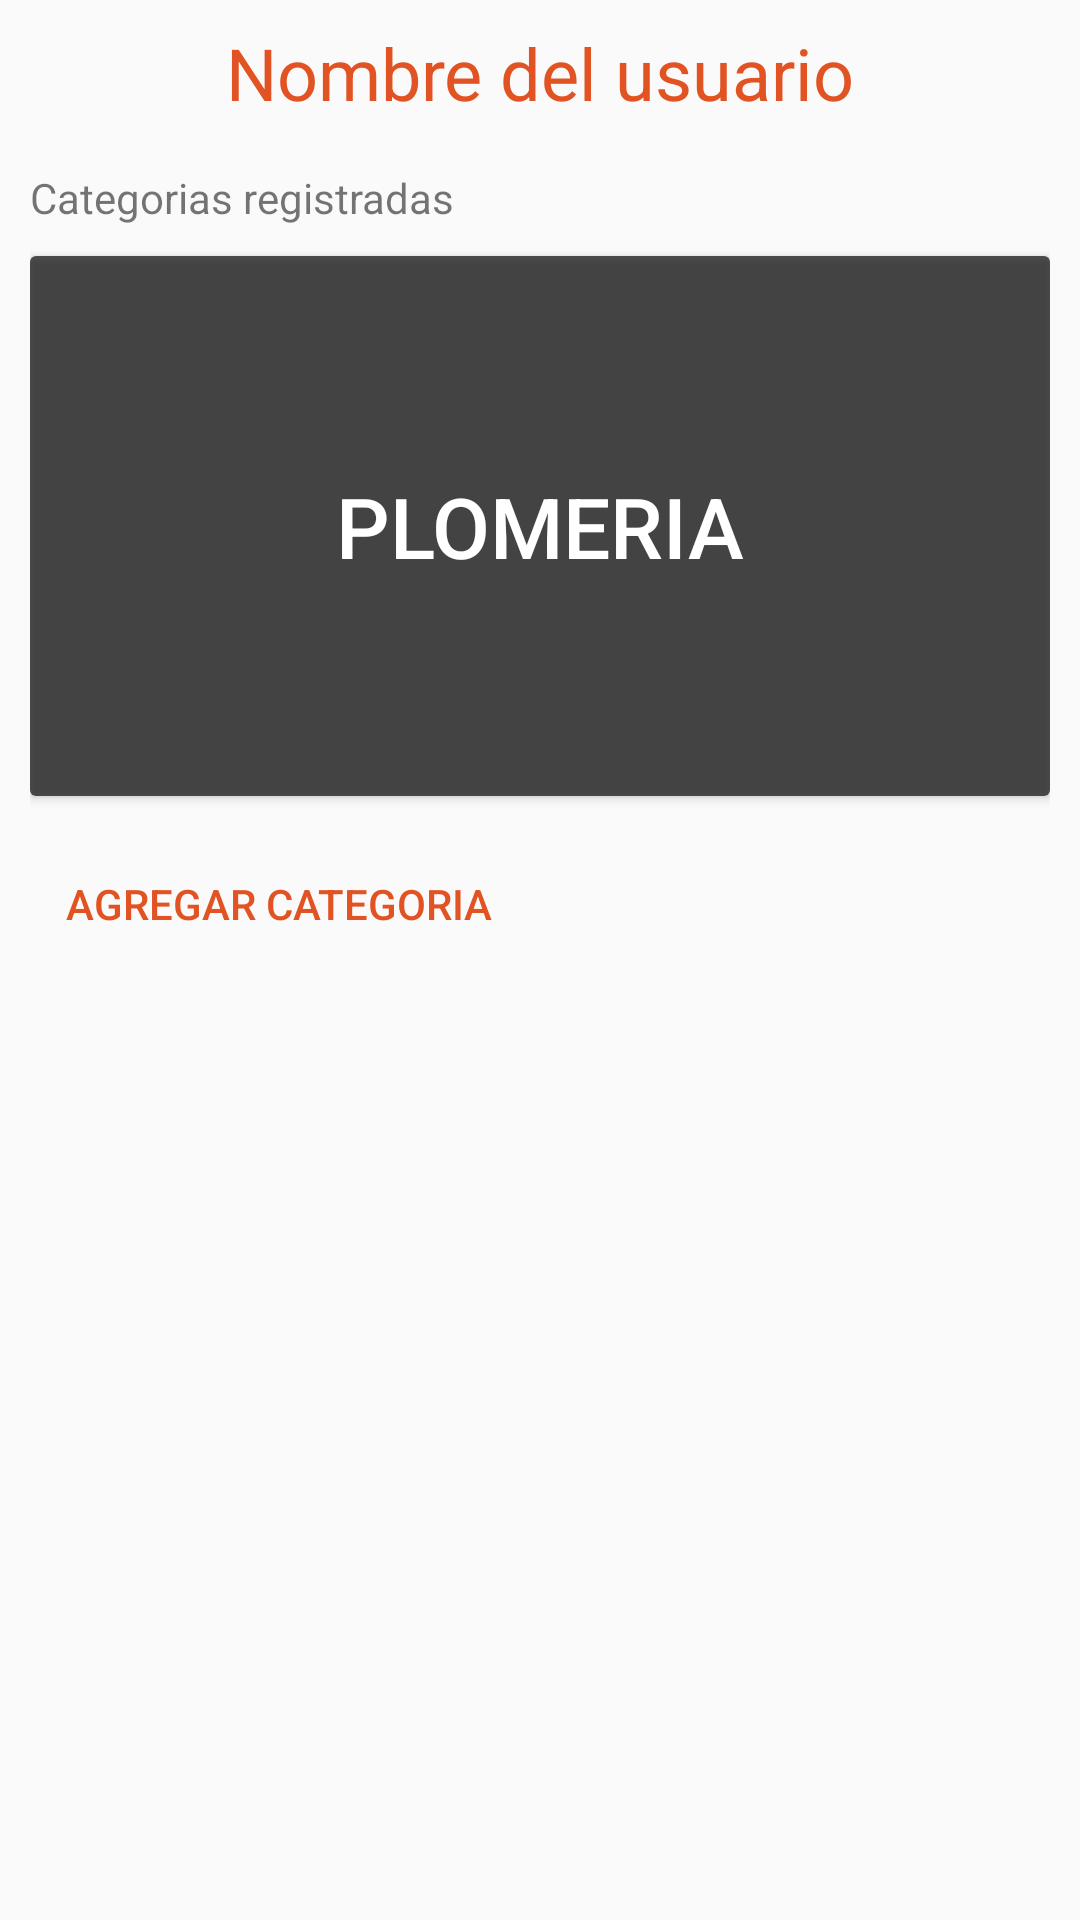

Produce the Android XML layout that renders to this screen, including the resource entries it uses.
<!-- AndroidManifest.xml: application theme AppTheme -->
<!-- res/layout/fragment_perfil.xml -->
<?xml version="1.0" encoding="utf-8"?>
<FrameLayout xmlns:android="http://schemas.android.com/apk/res/android"
    xmlns:tools="http://schemas.android.com/tools"
    android:layout_width="match_parent"
    android:layout_height="match_parent"
    tools:context=".perfil">


    <LinearLayout
        android:layout_width="match_parent"
        android:layout_height="match_parent"
        android:paddingHorizontal="10dp"
        android:orientation="vertical">

        <TextView
            android:id="@+id/textView3"
            android:layout_width="match_parent"
            android:layout_height="wrap_content"
            android:text="Nombre del usuario"
            android:textColor="@color/colorPrimary"
            android:textSize="24dp"
            android:layout_marginTop="8dp"
            android:layout_marginBottom="16dp"
            android:textAlignment="center"/>

        <TextView
            android:id="@+id/textView4"
            android:layout_width="match_parent"
            android:layout_height="wrap_content"
            android:text="@string/categorias_r"
            android:layout_marginBottom="10dp"/>

        <androidx.cardview.widget.CardView
            xmlns:android="http://schemas.android.com/apk/res/android"
            android:id="@+id/cardview"
            android:scrollbars="vertical"
            android:layout_height="wrap_content"
            android:layout_width="match_parent"
            android:layout_marginBottom="12dp">


            <ImageView
                android:id="@+id/imgCategoria"
                android:layout_width="match_parent"
                android:layout_height="180dp"
                android:scaleType="centerCrop"
                android:src="@drawable/placeholder" />

            <Button
                android:id="@+id/btnCategoria"
                android:layout_width="match_parent"
                android:layout_height="180dp"
                android:background="@color/blackTransparent"
                android:text="@string/title_category1"
                android:textColor="@color/colorAccent"
                android:textSize="28sp" />
            <TextView
                android:id="@+id/idCategoria"
                android:layout_width="wrap_content"
                android:layout_height="wrap_content"
                android:visibility="gone"/>
        </androidx.cardview.widget.CardView>

        <Button
            android:id="@+id/btnAgregarCategoria"
            android:layout_width="wrap_content"
            android:layout_height="wrap_content"
            android:text="@string/add_category"
            android:theme="@style/PrimaryFlatButton" />

    </LinearLayout>
</FrameLayout>
<!-- resources referenced by this layout -->
<resources>
  <color name="blackTransparent">#b0000000</color>
  <color name="colorAccent">#ffffff</color>
  <color name="colorPrimary">#e15323</color>
  <string name="add_category">Agregar categoria</string>
  <string name="categorias_r">Categorias registradas</string>
  <string name="title_category1">Plomeria</string>
  <style name="PrimaryFlatButton" parent="Theme.AppCompat.Light">
          <item name="android:buttonStyle">
              @style/Widget.AppCompat.Button.Borderless.Colored
          </item>
          <item name="colorAccent">@color/colorPrimary</item>
      </style>
  <style name="AppTheme" parent="Theme.AppCompat.Light.DarkActionBar">
          
          <item name="colorPrimary">@color/colorPrimary</item>
          <item name="colorPrimaryDark">@color/colorPrimaryDark</item>
          <item name="colorAccent">@color/colorAccent</item>
          <item name="bottomNavigationStyle">@style/Widget.Design.BottomNavigationView</item>
      </style>
  <color name="colorPrimaryDark">#B4390F</color>
</resources>
